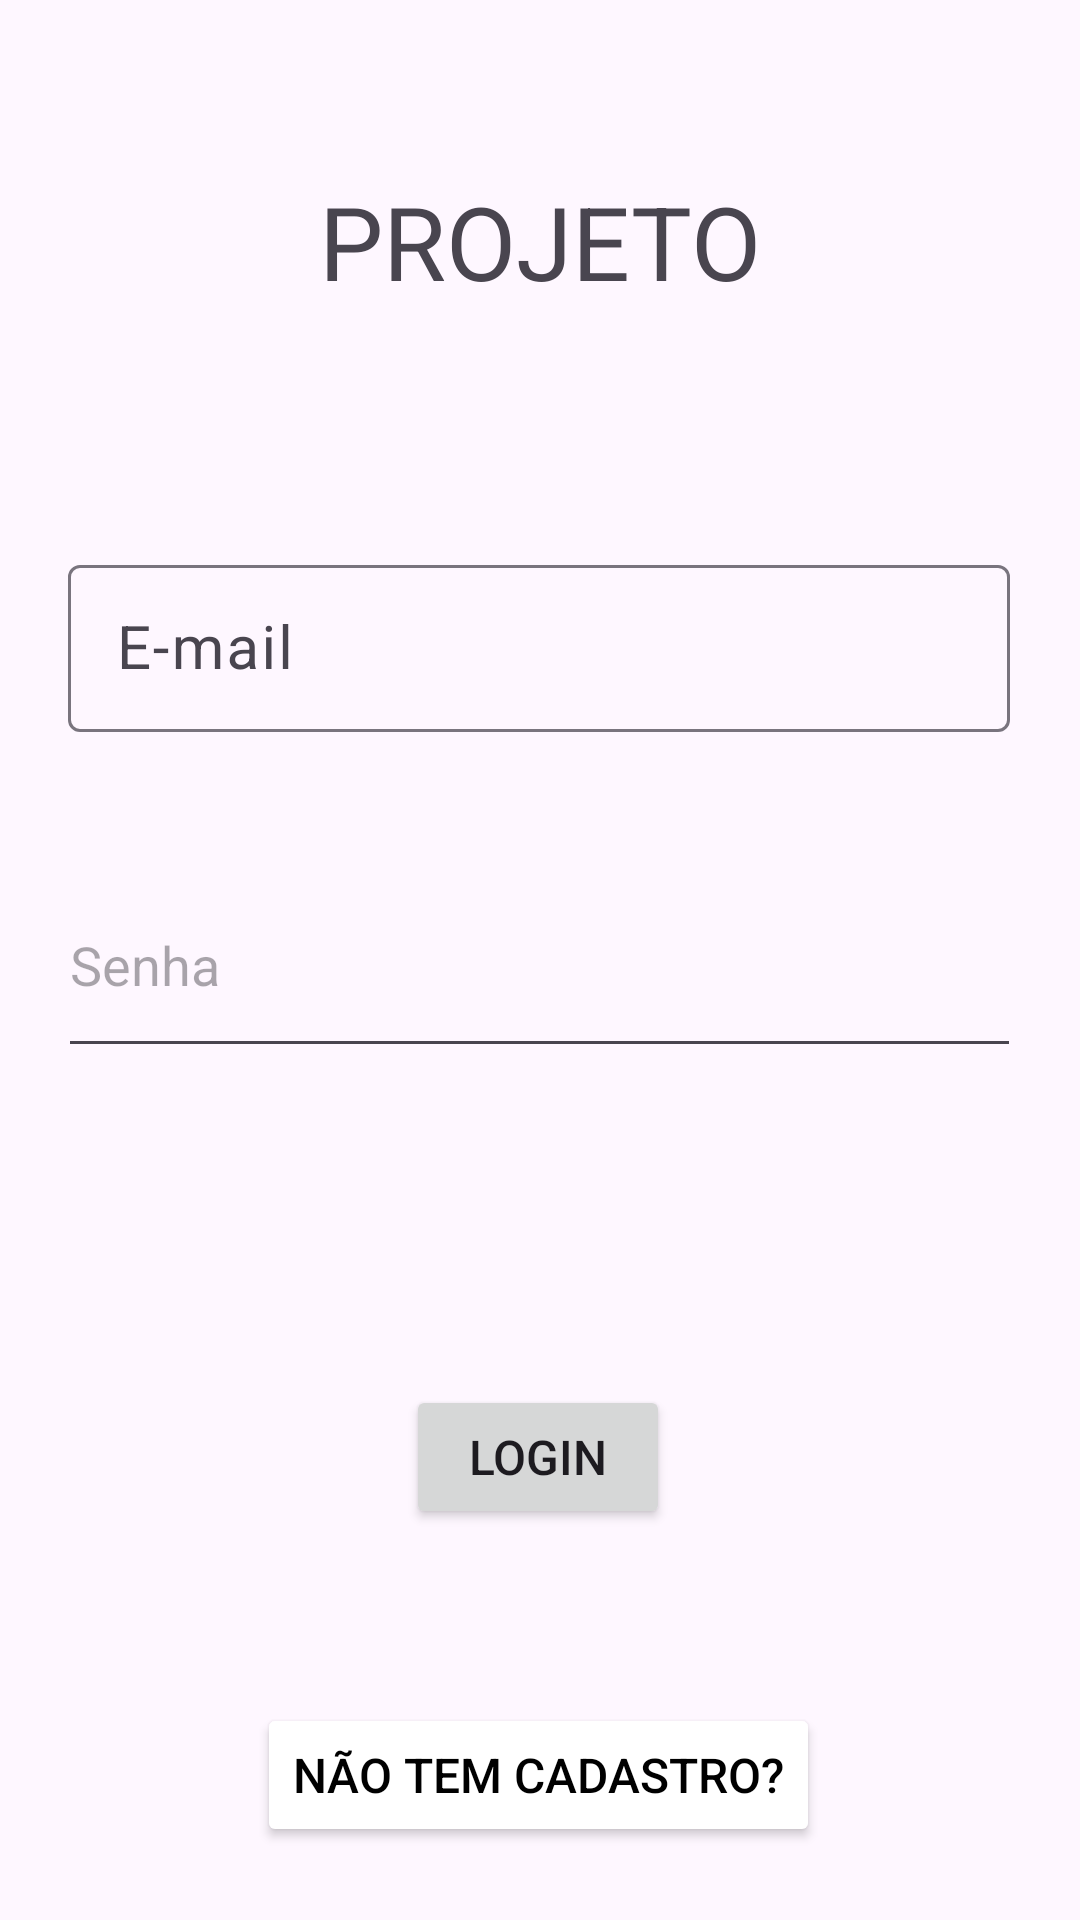

The Android layout XML behind this screen, and the referenced resources:
<!-- AndroidManifest.xml: application theme Theme.Projeto3BIM -->
<!-- res/layout/activity_main.xml -->
<?xml version="1.0" encoding="utf-8"?>
<androidx.constraintlayout.widget.ConstraintLayout xmlns:android="http://schemas.android.com/apk/res/android"
    xmlns:app="http://schemas.android.com/apk/res-auto"
    xmlns:tools="http://schemas.android.com/tools"
    android:layout_width="match_parent"
    android:layout_height="match_parent"
    tools:context=".MainActivity">

    <TextView
        android:id="@+id/textView"
        android:layout_width="wrap_content"
        android:layout_height="wrap_content"
        android:text="PROJETO"
        android:textSize="34sp"
        app:layout_constraintBottom_toBottomOf="parent"
        app:layout_constraintEnd_toEndOf="parent"
        app:layout_constraintStart_toStartOf="parent"
        app:layout_constraintTop_toTopOf="parent"
        app:layout_constraintVertical_bias="0.097" />

    <com.google.android.material.textfield.TextInputLayout
        android:id="@+id/textInputLayout"
        android:layout_width="314dp"
        android:layout_height="61dp"
        app:layout_constraintBottom_toBottomOf="parent"
        app:layout_constraintEnd_toEndOf="parent"
        app:layout_constraintHorizontal_bias="0.494"
        app:layout_constraintStart_toStartOf="parent"
        app:layout_constraintTop_toTopOf="parent"
        app:layout_constraintVertical_bias="0.316">

        <com.google.android.material.textfield.TextInputEditText
            android:id="@+id/email"
            android:layout_width="match_parent"
            android:layout_height="wrap_content"
            android:hint="E-mail"
            android:textSize="20sp" />
    </com.google.android.material.textfield.TextInputLayout>

    <Button
        android:id="@+id/btnlog"
        android:layout_width="wrap_content"
        android:layout_height="wrap_content"
        android:text="Login"
        android:textSize="16sp"
        app:layout_constraintBottom_toBottomOf="parent"
        app:layout_constraintEnd_toEndOf="parent"
        app:layout_constraintHorizontal_bias="0.498"
        app:layout_constraintStart_toStartOf="parent"
        app:layout_constraintTop_toTopOf="parent"
        app:layout_constraintVertical_bias="0.78" />

    <Button
        android:id="@+id/btntro"
        android:layout_width="wrap_content"
        android:layout_height="wrap_content"
        android:backgroundTint="@color/white"
        android:text="Não tem Cadastro?"
        android:textColor="@color/black"
        android:textSize="16sp"
        app:layout_constraintBottom_toBottomOf="parent"
        app:layout_constraintEnd_toEndOf="parent"
        app:layout_constraintHorizontal_bias="0.497"
        app:layout_constraintStart_toStartOf="parent"
        app:layout_constraintTop_toTopOf="parent"
        app:layout_constraintVertical_bias="0.959" />

    <EditText
        android:id="@+id/senha"
        android:layout_width="321dp"
        android:layout_height="72dp"
        android:ems="10"
        android:hint="Senha "
        android:inputType="textPassword"
        app:layout_constraintBottom_toBottomOf="parent"
        app:layout_constraintEnd_toEndOf="parent"
        app:layout_constraintHorizontal_bias="0.497"
        app:layout_constraintStart_toStartOf="parent"
        app:layout_constraintTop_toTopOf="parent" />

</androidx.constraintlayout.widget.ConstraintLayout>
<!-- resources referenced by this layout -->
<resources>
  <style name="Theme.Projeto3BIM" parent="Base.Theme.Projeto3BIM" />
  <style name="Base.Theme.Projeto3BIM" parent="Theme.Material3.DayNight.NoActionBar">
          
          
      </style>
  <!-- not gathered from this repository: default colours our renderer supplied (Android Studio template values) -->
  <color name="black">#FF000000</color>
  <color name="white">#FFFFFFFF</color>
</resources>
